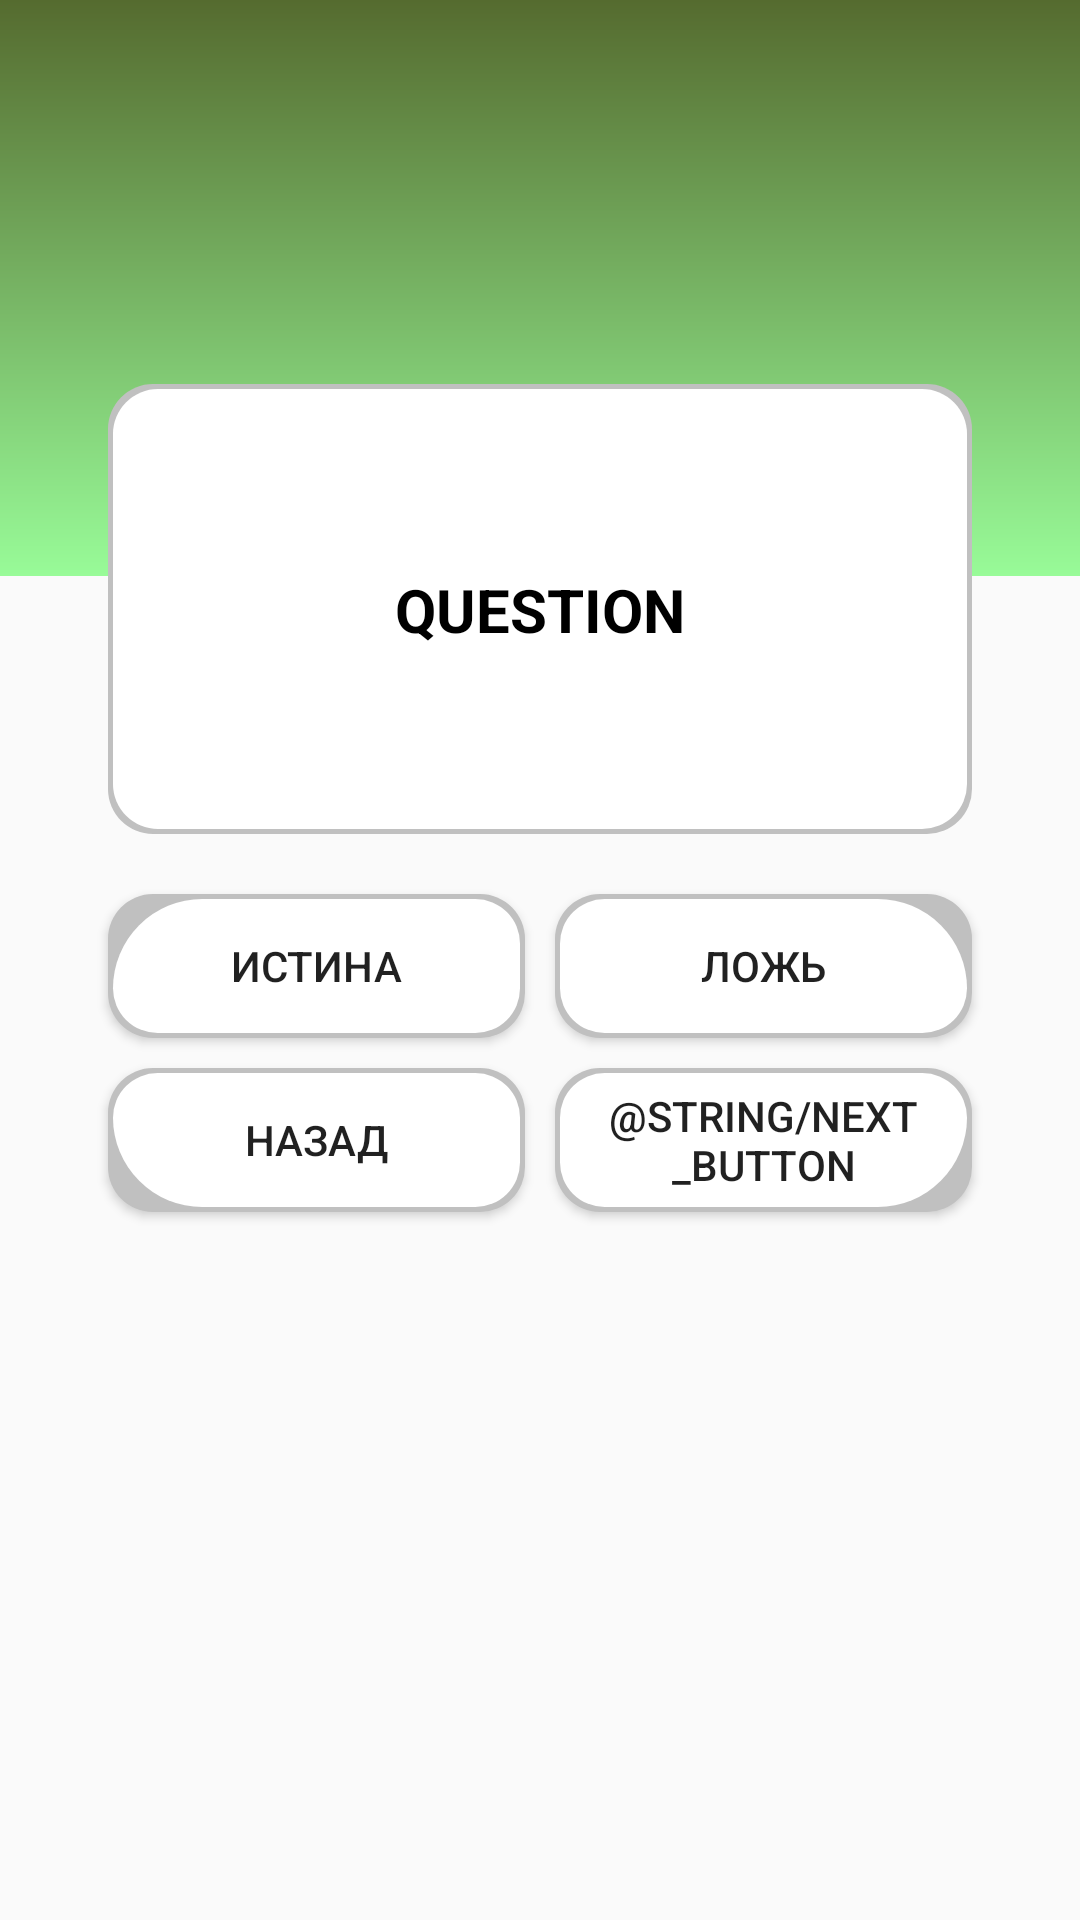

This screen was rendered from an Android layout file. Write that file and the resources it references.
<!-- AndroidManifest.xml: application theme AppTheme -->
<!-- res/layout/new_activity_quiz.xml -->
<?xml version="1.0" encoding="utf-8"?>
<android.support.constraint.ConstraintLayout xmlns:android="http://schemas.android.com/apk/res/android"
    xmlns:app="http://schemas.android.com/apk/res-auto"
    xmlns:tools="http://schemas.android.com/tools"
    android:layout_width="match_parent"
    android:layout_height="match_parent">

    <android.support.constraint.Guideline
        android:id="@+id/guideline1_horizontal"
        android:layout_width="wrap_content"
        android:layout_height="wrap_content"
        android:orientation="horizontal"
        app:layout_constraintGuide_percent="0.3" />

    <android.support.constraint.Guideline
        android:id="@+id/guideline3_horizontal"
        android:layout_width="wrap_content"
        android:layout_height="wrap_content"
        android:orientation="horizontal"
        app:layout_constraintGuide_percent="0.2" />

    <android.support.constraint.Guideline
        android:id="@+id/guideline1_vertical"
        android:layout_width="wrap_content"
        android:layout_height="wrap_content"
        android:orientation="vertical"
        app:layout_constraintGuide_percent="0.1" />

    <android.support.constraint.Guideline
        android:id="@+id/guideline2_vertical"
        android:layout_width="wrap_content"
        android:layout_height="wrap_content"
        android:orientation="vertical"
        app:layout_constraintGuide_percent="0.9" />

    <android.support.constraint.Guideline
        android:id="@+id/guideline3_vertical"
        android:layout_width="wrap_content"
        android:layout_height="wrap_content"
        android:orientation="vertical"
        app:layout_constraintGuide_percent="0.5" />

    <View
        android:id="@+id/background_top"
        android:layout_width="0dp"
        android:layout_height="0dp"
        android:background="@drawable/shape_for_quiz_background"
        app:layout_constraintBottom_toBottomOf="@id/guideline1_horizontal"
        app:layout_constraintEnd_toEndOf="parent"
        app:layout_constraintStart_toStartOf="parent"
        app:layout_constraintTop_toTopOf="parent" />

    <TextView
        android:id="@+id/static_category_name"
        android:layout_width="wrap_content"
        android:layout_height="wrap_content"
        android:layout_marginBottom="30dp"
        android:textColor="@color/colorWhite"
        android:textSize="25sp"
        app:layout_constraintBottom_toTopOf="@id/background_for_question"
        app:layout_constraintEnd_toEndOf="parent"
        app:layout_constraintStart_toStartOf="parent"
        tools:text="GENERAL" />

    <View
        android:id="@+id/background_for_question"
        android:layout_width="0dp"
        android:layout_height="150dp"
        android:background="@drawable/shape_for_quiz_question_background"
        app:layout_constraintEnd_toEndOf="@id/guideline2_vertical"
        app:layout_constraintStart_toStartOf="@id/guideline1_vertical"
        app:layout_constraintTop_toTopOf="@id/guideline3_horizontal" />

    <TextView
        android:id="@+id/question"
        android:layout_width="0dp"
        android:layout_height="wrap_content"
        android:text="QUESTION"
        android:textAlignment="center"
        android:textColor="@color/colorBlack"
        android:textSize="20sp"
        android:textStyle="bold"
        app:layout_constraintBottom_toBottomOf="@id/background_for_question"
        app:layout_constraintEnd_toEndOf="@id/background_for_question"
        app:layout_constraintStart_toStartOf="@id/background_for_question"
        app:layout_constraintTop_toTopOf="@id/background_for_question" />

    <Button
        android:id="@+id/btnTrue"
        android:layout_width="0dp"
        android:layout_height="wrap_content"
        android:layout_marginTop="20dp"
        android:layout_marginEnd="5dp"
        android:background="@drawable/shape_for_true_button"
        android:text="@string/for_true_button"
        app:layout_constraintEnd_toEndOf="@id/guideline3_vertical"
        app:layout_constraintStart_toStartOf="@id/guideline1_vertical"
        app:layout_constraintTop_toBottomOf="@id/background_for_question" />

    <Button
        android:id="@+id/btnFalse"
        android:layout_width="0dp"
        android:layout_height="wrap_content"
        android:layout_marginStart="5dp"
        android:background="@drawable/shape_for_false_button"
        android:text="@string/for_false_button"
        app:layout_constraintEnd_toEndOf="@id/background_for_question"
        app:layout_constraintStart_toStartOf="@id/guideline3_vertical"
        app:layout_constraintTop_toTopOf="@id/btnTrue" />

    <Button
        android:id="@+id/btnPrev"
        android:layout_width="0dp"
        android:layout_height="wrap_content"
        android:layout_marginTop="10dp"
        android:background="@drawable/shape_for_prev_button"
        android:text="@string/for_prev_button"
        app:layout_constraintEnd_toEndOf="@id/btnTrue"
        app:layout_constraintStart_toStartOf="@id/btnTrue"
        app:layout_constraintTop_toBottomOf="@id/btnTrue" />

    <Button
        android:id="@+id/btnNext"
        android:layout_width="0dp"
        android:layout_height="wrap_content"
        android:background="@drawable/shape_for_next_button"
        android:text="@string/next_button"
        app:layout_constraintEnd_toEndOf="@id/btnFalse"
        app:layout_constraintStart_toStartOf="@id/btnFalse"
        app:layout_constraintTop_toTopOf="@id/btnPrev" />

    <TextView
        android:id="@+id/question_count"
        android:layout_width="wrap_content"
        android:layout_height="wrap_content"
        android:layout_marginTop="5dp"
        android:textColor="@color/colorLightGray"
        android:textSize="20sp"
        app:layout_constraintEnd_toEndOf="@id/background_for_question"
        app:layout_constraintStart_toStartOf="@id/background_for_question"
        app:layout_constraintTop_toTopOf="@id/background_for_question"
        tools:text="3/6" />

</android.support.constraint.ConstraintLayout>
<!-- resources referenced by this layout -->
<resources>
  <color name="colorBlack">#000000</color>
  <color name="colorLightGray">#A9A9A9</color>
  <color name="colorWhite">#FFFFFF</color>
  <!-- drawable shape_for_next_button (drawable) -->
  <?xml version="1.0" encoding="utf-8"?>
  <layer-list xmlns:android="http://schemas.android.com/apk/res/android">
  
      
      <item>
          <shape android:shape="rectangle">
              <solid android:color="#C0C0C0" />
              <corners android:radius="15dp" />
          </shape>
      </item>
  
      
      <item
          android:bottom="5px"
          android:left="5px"
          android:right="5px"
          android:top="5px">
          <shape android:shape="rectangle">
              <solid android:color="#FFFFFF" />
              <corners
                  android:bottomLeftRadius="15dp"
                  android:bottomRightRadius="30dp"
                  android:topRightRadius="15dp"
                  android:topLeftRadius="15dp"/>
          </shape>
      </item>
  
  </layer-list>
  <!-- drawable shape_for_prev_button (drawable) -->
  <?xml version="1.0" encoding="utf-8"?>
  <layer-list xmlns:android="http://schemas.android.com/apk/res/android">
  
      
      <item>
          <shape android:shape="rectangle">
              <solid android:color="#C0C0C0" />
              <corners android:radius="15dp" />
          </shape>
      </item>
  
      
      <item
          android:bottom="5px"
          android:left="5px"
          android:right="5px"
          android:top="5px">
          <shape android:shape="rectangle">
              <solid android:color="#FFFFFF" />
              <corners
                  android:bottomLeftRadius="30dp"
                  android:bottomRightRadius="15dp"
                  android:topRightRadius="15dp"
                  android:topLeftRadius="15dp"/>
          </shape>
      </item>
  
  </layer-list>
  <!-- drawable shape_for_quiz_background (drawable) -->
  <?xml version="1.0" encoding="utf-8"?>
  <shape android:shape="rectangle"
      xmlns:android="http://schemas.android.com/apk/res/android">
      <gradient
          android:startColor="@color/colorDarkOliveGreen"
          android:endColor="@color/colorPaleGreen"
          android:angle="270">
      </gradient>
  </shape>
  <!-- drawable shape_for_true_button (drawable) -->
  <?xml version="1.0" encoding="utf-8"?>
  <layer-list xmlns:android="http://schemas.android.com/apk/res/android">
  
      
      <item>
          <shape android:shape="rectangle">
              <solid android:color="#C0C0C0" />
              <corners android:radius="15dp" />
          </shape>
      </item>
  
      
      <item
          android:bottom="5px"
          android:left="5px"
          android:right="5px"
          android:top="5px">
          <shape android:shape="rectangle">
              <solid android:color="#FFFFFF" />
              <corners
                  android:bottomLeftRadius="15dp"
                  android:bottomRightRadius="15dp"
                  android:topRightRadius="15dp"
                  android:topLeftRadius="30dp"/>
          </shape>
      </item>
  
  </layer-list>
  <string name="for_false_button">Ложь</string>
  <string name="for_prev_button">Назад</string>
  <string name="for_true_button">Истина</string>
  <style name="AppTheme" parent="Theme.AppCompat.Light.DarkActionBar">
          
          <item name="colorPrimary">@color/colorDarkOliveGreen</item>
          <item name="colorPrimaryDark">@color/colorDarkGreen</item>
          <item name="colorAccent">@color/colorDarkSeaGreen</item>
      </style>
  <color name="colorDarkOliveGreen">#556B2F</color>
  <color name="colorPaleGreen">#98FB98</color>
  <color name="colorDarkGreen">#006400</color>
  <color name="colorDarkSeaGreen">#8FBC8F</color>
</resources>
